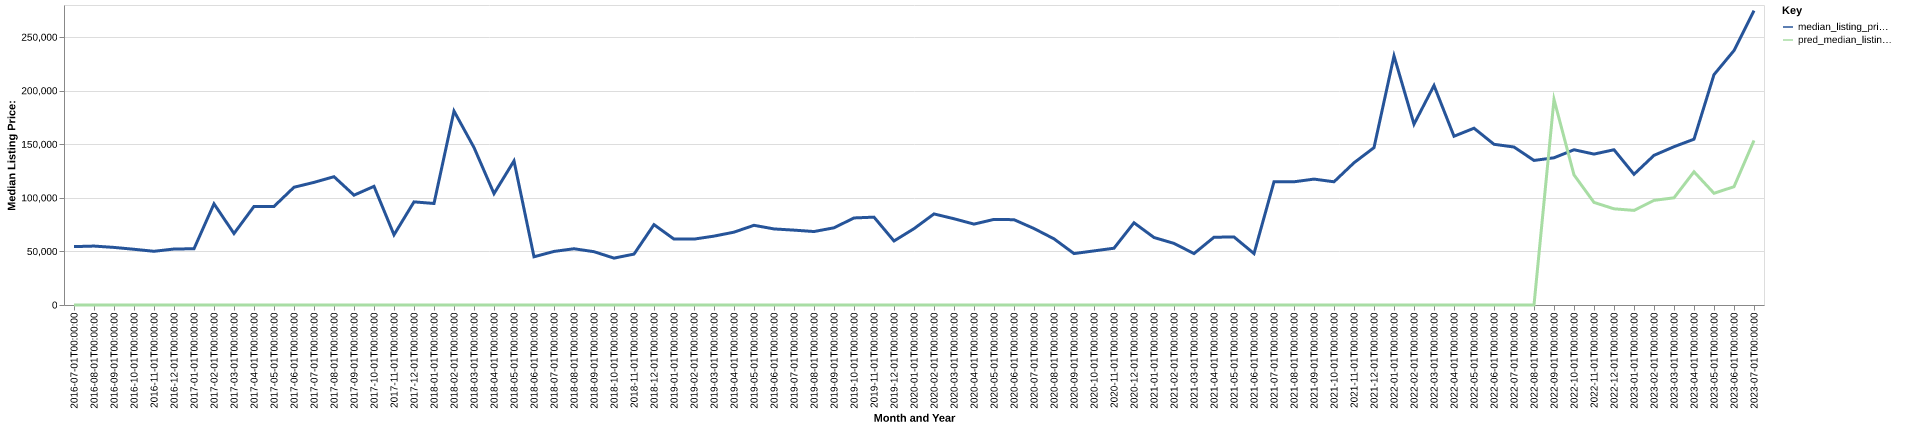

Data behind this chart, as committed beside it:
date, time_idx, median_listing_price, thirty_year_interest_rate_five, month, county_name, active_listing_count, median_days_on_market, pred_median_listing_price, month_year
2016-07-01, 0, 54500, 3.72, 7, hitchcock, ne, 7.0, 33.0, 0, Jul-2016
2016-08-01, 1, 55000, 3.73, 8, hitchcock, ne, 9.0, 64.0, 0, Aug-2016
2016-09-01, 2, 53750, 3.66, 9, hitchcock, ne, 8.0, 93.0, 0, Sep-2016
2016-10-01, 3, 52000, 3.64, 10, hitchcock, ne, 10.0, 59.0, 0, Oct-2016
2016-11-01, 4, 50125, 3.66, 11, hitchcock, ne, 11.0, 58.0, 0, Nov-2016
2016-12-01, 5, 52250, 3.48, 12, hitchcock, ne, 11.0, 100.0, 0, Dec-2016
2017-01-01, 6, 52500, 3.45, 1, hitchcock, ne, 9.0, 121.0, 0, Jan-2017
2017-02-01, 7, 94450, 3.5, 2, hitchcock, ne, 8.0, 143.0, 0, Feb-2017
2017-03-01, 8, 66725, 3.52, 3, hitchcock, ne, 7.0, 162.0, 0, Mar-2017
2017-04-01, 9, 92000, 4.03, 4, hitchcock, ne, 5.0, 67.0, 0, Apr-2017
2017-05-01, 10, 92000, 4.32, 5, hitchcock, ne, 6.0, 52.0, 0, May-2017
2017-06-01, 11, 109900, 4.2, 6, hitchcock, ne, 7.0, 75.0, 0, Jun-2017
2017-07-01, 12, 114450, 4.19, 7, hitchcock, ne, 8.0, 99.0, 0, Jul-2017
2017-08-01, 13, 119750, 4.3, 8, hitchcock, ne, 9.0, 93.0, 0, Aug-2017
2017-09-01, 14, 102500, 4.1, 9, hitchcock, ne, 9.0, 67.0, 0, Sep-2017
2017-10-01, 15, 110750, 4.05, 10, hitchcock, ne, 10.0, 34.0, 0, Oct-2017
2017-11-01, 16, 65500, 3.94, 11, hitchcock, ne, 7.0, 44.0, 0, Nov-2017
2017-12-01, 17, 96250, 4.03, 12, hitchcock, ne, 8.0, 57.0, 0, Dec-2017
2018-01-01, 18, 94750, 3.93, 1, hitchcock, ne, 8.0, 65.0, 0, Jan-2018
2018-02-01, 19, 181000, 3.83, 2, hitchcock, ne, 5.0, 130.0, 0, Feb-2018
2018-03-01, 20, 147000, 3.94, 3, hitchcock, ne, 6.0, 123.0, 0, Mar-2018
2018-04-01, 21, 103950, 3.95, 4, hitchcock, ne, 8.0, 122.0, 0, Apr-2018
2018-05-01, 22, 134500, 3.99, 5, hitchcock, ne, 5.0, 13.0, 0, May-2018
2018-06-01, 23, 45000, 4.15, 6, hitchcock, ne, 14.0, 26.0, 0, Jun-2018
2018-07-01, 24, 50000, 4.4, 7, hitchcock, ne, 16.0, 58.0, 0, Jul-2018
2018-08-01, 25, 52500, 4.46, 8, hitchcock, ne, 15.0, 81.0, 0, Aug-2018
2018-09-01, 26, 49750, 4.58, 9, hitchcock, ne, 16.0, 107.0, 0, Sep-2018
2018-10-01, 27, 43750, 4.66, 10, hitchcock, ne, 14.0, 141.0, 0, Oct-2018
2018-11-01, 28, 47500, 4.62, 11, hitchcock, ne, 15.0, 167.0, 0, Nov-2018
2018-12-01, 29, 75000, 4.54, 12, hitchcock, ne, 11.0, 187.0, 0, Dec-2018
2019-01-01, 30, 61500, 4.6, 1, hitchcock, ne, 12.0, 205.0, 0, Jan-2019
2019-02-01, 31, 61500, 4.72, 2, hitchcock, ne, 10.0, 268.0, 0, Feb-2019
2019-03-01, 32, 64286, 4.9, 3, hitchcock, ne, 13.0, 226.0, 0, Mar-2019
2019-04-01, 33, 68000, 4.94, 4, hitchcock, ne, 16.0, 163.0, 0, Apr-2019
2019-05-01, 34, 74375, 4.75, 5, hitchcock, ne, 17.0, 76.0, 0, May-2019
2019-06-01, 35, 71000, 4.51, 6, hitchcock, ne, 18.0, 49.0, 0, Jun-2019
2019-07-01, 36, 69875, 4.41, 7, hitchcock, ne, 18.0, 68.0, 0, Jul-2019
2019-08-01, 37, 68568, 4.41, 8, hitchcock, ne, 18.0, 99.0, 0, Aug-2019
2019-09-01, 38, 72045, 4.2, 9, hitchcock, ne, 18.0, 130.0, 0, Sep-2019
2019-10-01, 39, 81250, 4.14, 10, hitchcock, ne, 18.0, 146.0, 0, Oct-2019
2019-11-01, 40, 82000, 3.84, 11, hitchcock, ne, 18.0, 40.0, 0, Nov-2019
2019-12-01, 41, 59750, 3.81, 12, hitchcock, ne, 17.0, 62.0, 0, Dec-2019
2020-01-01, 42, 71250, 3.75, 1, hitchcock, ne, 18.0, 88.0, 0, Jan-2020
2020-02-01, 43, 85000, 3.73, 2, hitchcock, ne, 16.0, 112.0, 0, Feb-2020
2020-03-01, 44, 80500, 3.78, 3, hitchcock, ne, 18.0, 114.0, 0, Mar-2020
2020-04-01, 45, 75500, 3.75, 4, hitchcock, ne, 17.0, 138.0, 0, Apr-2020
2020-05-01, 46, 79900, 3.74, 5, hitchcock, ne, 13.0, 170.0, 0, May-2020
2020-06-01, 47, 79625, 3.72, 6, hitchcock, ne, 10.0, 76.0, 0, Jun-2020
2020-07-01, 48, 71375, 3.49, 7, hitchcock, ne, 13.0, 53.0, 0, Jul-2020
2020-08-01, 49, 61750, 3.65, 8, hitchcock, ne, 11.0, 51.0, 0, Aug-2020
2020-09-01, 50, 48000, 3.33, 9, hitchcock, ne, 11.0, 70.0, 0, Sep-2020
2020-10-01, 51, 50500, 3.28, 10, hitchcock, ne, 11.0, 101.0, 0, Oct-2020
2020-11-01, 52, 53000, 3.21, 11, hitchcock, ne, 9.0, 105.0, 0, Nov-2020
2020-12-01, 53, 76750, 3.07, 12, hitchcock, ne, 10.0, 65.0, 0, Dec-2020
2021-01-01, 54, 63000, 2.99, 1, hitchcock, ne, 7.0, 74.0, 0, Jan-2021
2021-02-01, 55, 57500, 2.93, 2, hitchcock, ne, 6.0, 67.0, 0, Feb-2021
2021-03-01, 56, 48000, 2.88, 3, hitchcock, ne, 5.0, 139.0, 0, Mar-2021
2021-04-01, 57, 63250, 2.84, 4, hitchcock, ne, 4.0, 126.0, 0, Apr-2021
2021-05-01, 58, 63500, 2.71, 5, hitchcock, ne, 4.0, 66.0, 0, May-2021
2021-06-01, 59, 48000, 2.79, 6, hitchcock, ne, 2.0, 110.0, 0, Jun-2021
... 25 more rows
